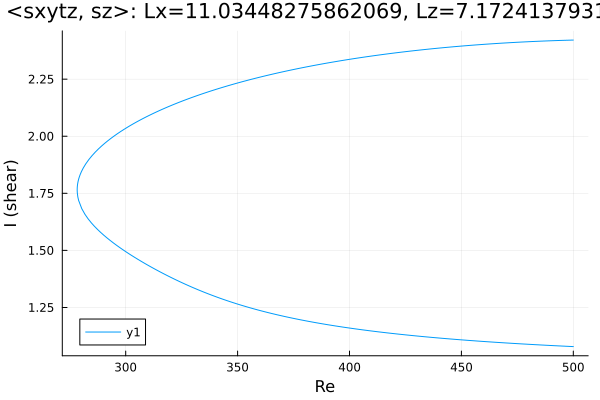

Data behind this chart, as committed beside it:
Re, shear
500.0, 2.421
499.4, 2.421
498, 2.421
496.6, 2.42
495.1, 2.42
493.7, 2.419
492.3, 2.419
490.9, 2.418
489.5, 2.418
488.1, 2.417
486.7, 2.417
485.2, 2.416
483.8, 2.416
482.4, 2.415
481, 2.415
479.6, 2.414
478.2, 2.413
476.8, 2.412
475.3, 2.412
473.9, 2.411
472.5, 2.41
471.1, 2.409
469.7, 2.409
468.3, 2.408
466.9, 2.407
465.4, 2.406
464, 2.405
462.6, 2.404
461.2, 2.403
459.8, 2.402
458.4, 2.401
457, 2.4
455.5, 2.399
454.1, 2.398
452.7, 2.397
451.3, 2.396
449.9, 2.395
448.5, 2.394
447.1, 2.392
445.6, 2.391
444.2, 2.39
442.8, 2.389
441.4, 2.387
440, 2.386
438.6, 2.385
437.2, 2.383
435.7, 2.382
434.3, 2.381
432.9, 2.379
431.5, 2.378
430.1, 2.376
428.7, 2.375
427.3, 2.373
425.8, 2.371
424.4, 2.37
423, 2.368
421.6, 2.366
420.2, 2.365
418.8, 2.363
417.4, 2.361
... 323 more rows
